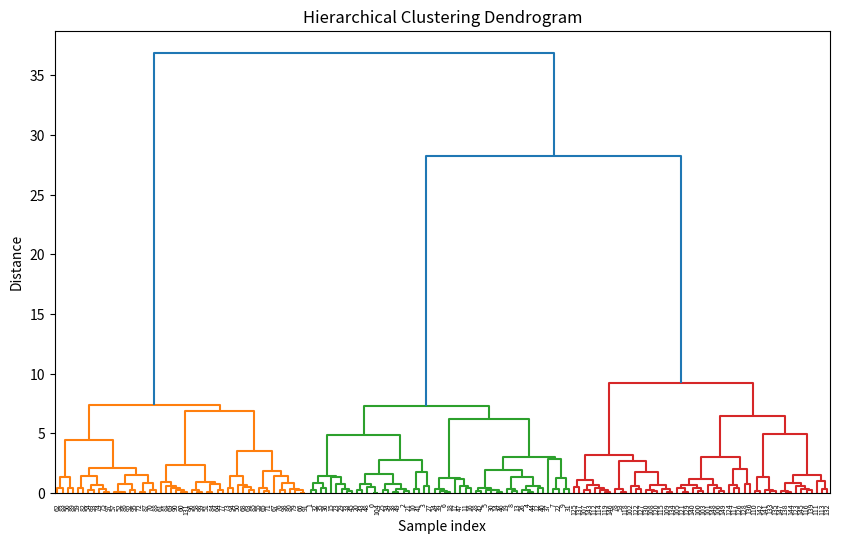
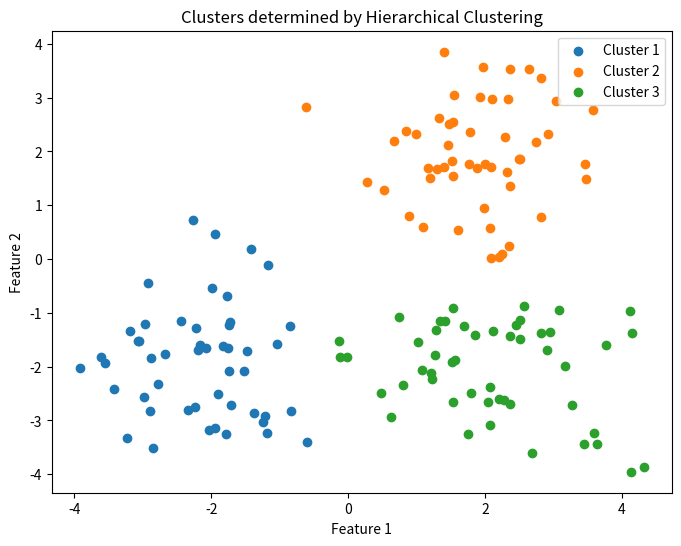

The matplotlib source for these figures, in order:
import numpy as np
import matplotlib.pyplot as plt
from scipy.cluster.hierarchy import dendrogram, linkage, fcluster

# Generate synthetic dataset
np.random.seed(42)
X1 = np.random.randn(50, 2) + np.array([2, 2])
X2 = np.random.randn(50, 2) + np.array([-2, -2])
X3 = np.random.randn(50, 2) + np.array([2, -2])
X = np.vstack((X1, X2, X3))

# Perform hierarchical clustering
Z = linkage(X, method='ward')

# Plot dendrogram
plt.figure(figsize=(10, 6))
dendrogram(Z)
plt.title('Hierarchical Clustering Dendrogram')
plt.xlabel('Sample index')
plt.ylabel('Distance')
plt.show()

# Decide number of clusters (e.g., 3) by inspecting dendrogram
num_clusters = 3
labels = fcluster(Z, num_clusters, criterion='maxclust')

# Visualize clusters
plt.figure(figsize=(8, 6))
for i in range(1, num_clusters + 1):
    plt.scatter(X[labels == i, 0], X[labels == i, 1], label=f'Cluster {i}')
plt.title('Clusters determined by Hierarchical Clustering')
plt.xlabel('Feature 1')
plt.ylabel('Feature 2')
plt.legend()
plt.show()